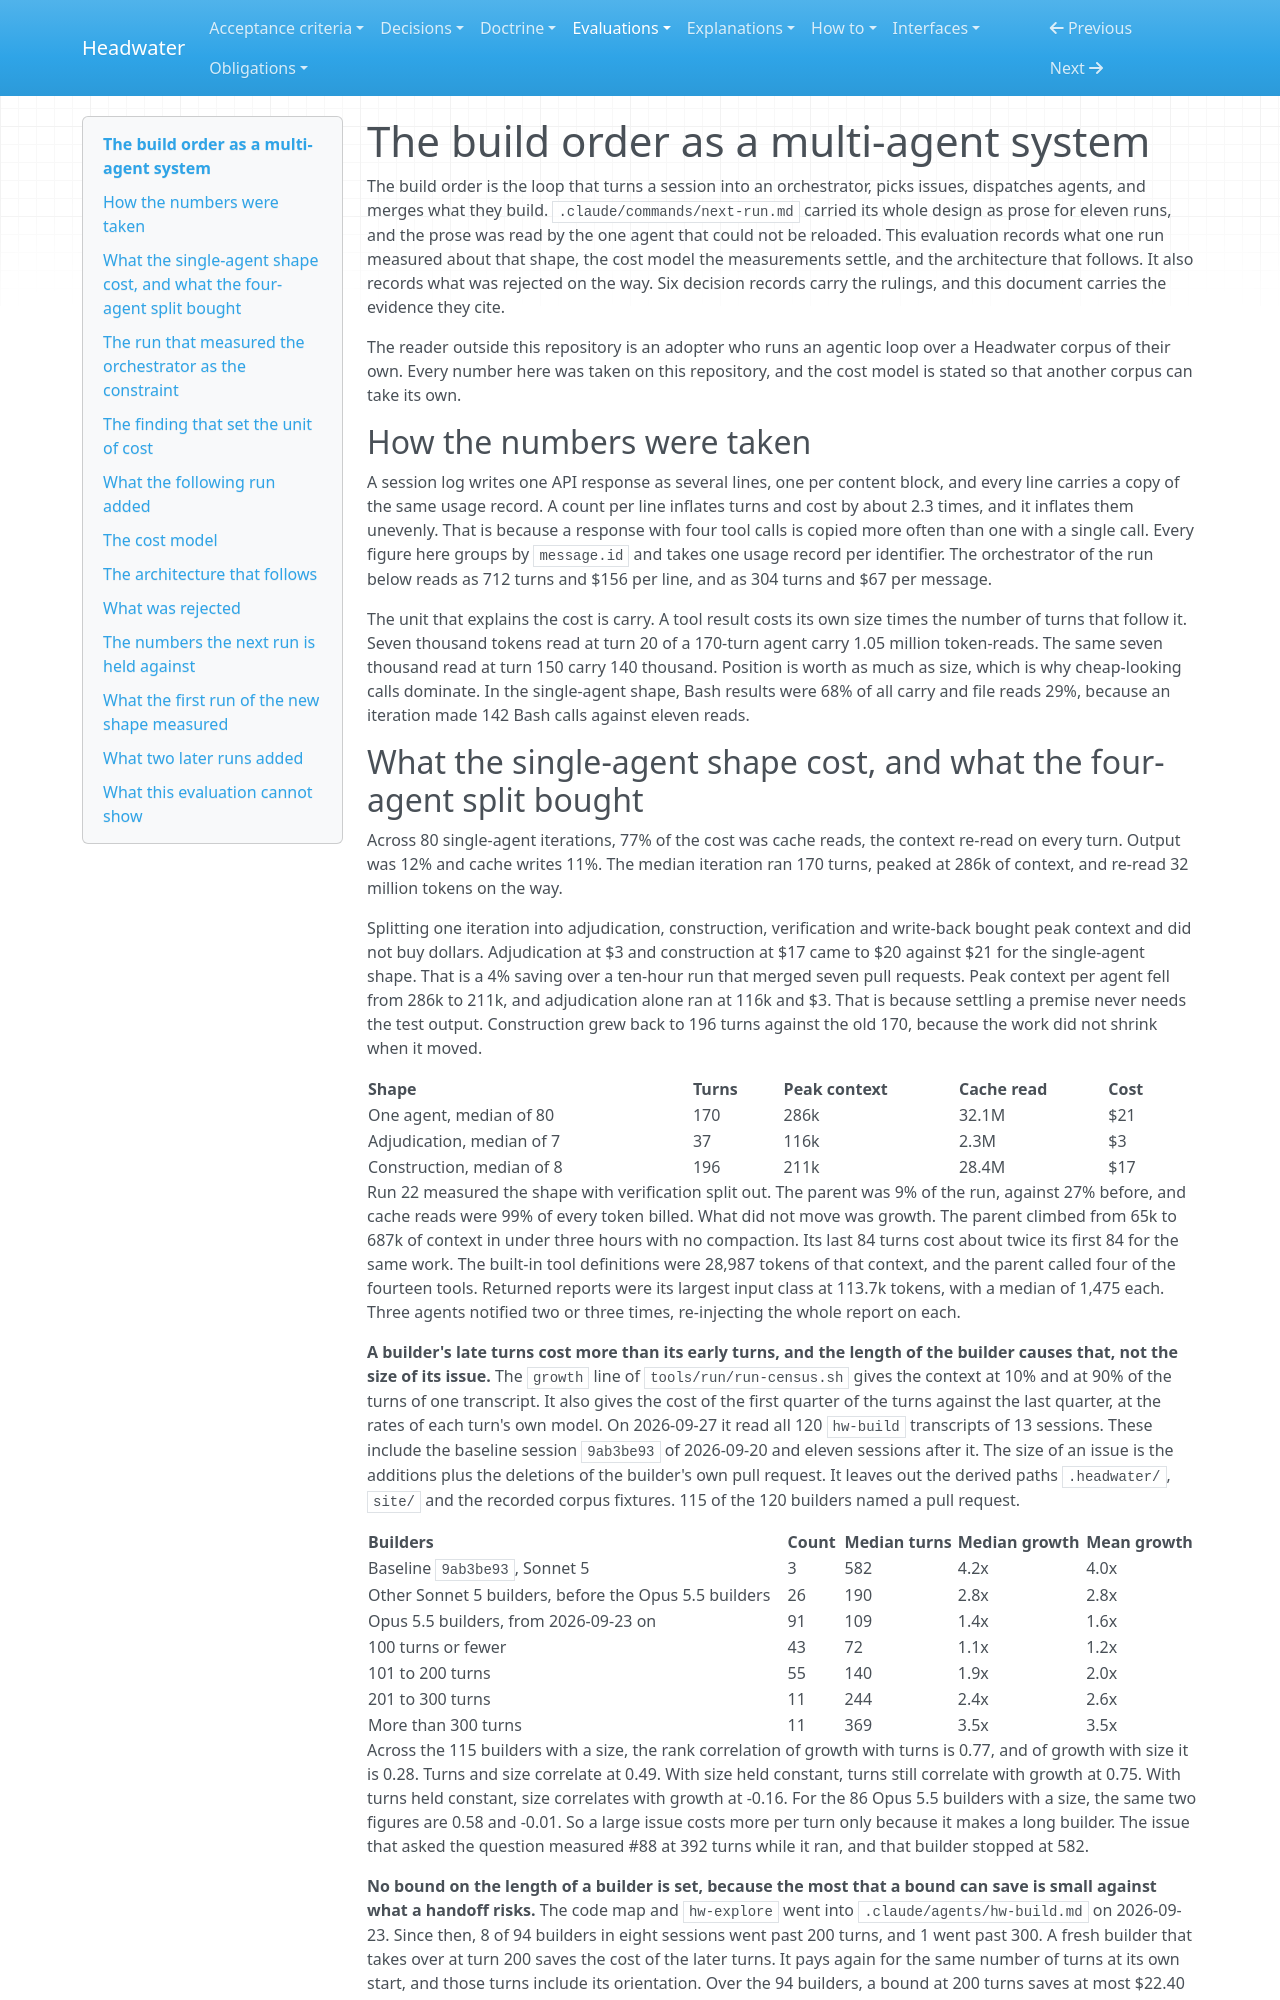

repository: headwater-ai/headwater · page: evaluations/the-build-order-as-a-multi-agent-system/index.html · generator: mkdocs

---
id: HW-EVAL-the-build-order-as-a-multi-agent-system
status: current
status_since: 2026-09-07
summary: "What one 20-hour run of the build order measured about its own orchestrator, the cost model those measurements settle, and the architecture that follows. What was rejected, and the numbers the next run is held against."
last_verified: 2026-09-27
title: "The build order as a multi-agent system"
provenance:
  warrant: asserted
  agency: agent
  drafted_by: claude-fable-5-1
  activity: measure+draft
  evidence_basis: evidenced
relations:
  cited_by:
    - HW-SPEC-orchestration-architecture
---

# The build order as a multi-agent system

The build order is the loop that turns a session into an orchestrator, picks issues, dispatches agents, and merges what they build. `.claude/commands/next-run.md` carried its whole design as prose for eleven runs, and the prose was read by the one agent that could not be reloaded. This evaluation records what one run measured about that shape, the cost model the measurements settle, and the architecture that follows. It also records what was rejected on the way. Six decision records carry the rulings, and this document carries the evidence they cite.

The reader outside this repository is an adopter who runs an agentic loop over a Headwater corpus of their own. Every number here was taken on this repository, and the cost model is stated so that another corpus can take its own.

## How the numbers were taken

A session log writes one API response as several lines, one per content block, and every line carries a copy of the same usage record. A count per line inflates turns and cost by about 2.3 times, and it inflates them unevenly. That is because a response with four tool calls is copied more often than one with a single call. Every figure here groups by `message.id` and takes one usage record per identifier. The orchestrator of the run below reads as 712 turns and $156 per line, and as 304 turns and $67 per message.

The unit that explains the cost is carry. A tool result costs its own size times the number of turns that follow it. Seven thousand tokens read at turn 20 of a 170-turn agent carry 1.05 million token-reads. The same seven thousand read at turn 150 carry 140 thousand. Position is worth as much as size, which is why cheap-looking calls dominate. In the single-agent shape, Bash results were 68% of all carry and file reads 29%, because an iteration made 142 Bash calls against eleven reads.
